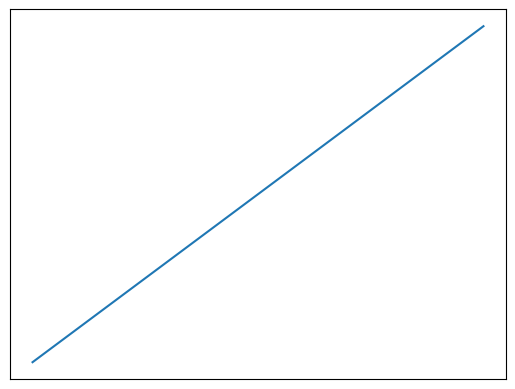

This figure's Python source:
import matplotlib.pyplot as plt

'''
6.0     61
3.0     62
15.0    62
16.0    62
2.0     63
13.0    63
14.0    63
1       64
5.0     64
4.0     64
11.0    64
12.0    64
8.0     65
7.0     65
17.0    65
9.0     65
10.0    65
20.0    65
18.0    65
19.0    65
'''
inputx = [6,  3,  15,  16,  2,  13, 14,  1,  5,  4, 11, 12,  8,  7, 17,  9, 10, 20, 18, 19]
inputy = [61, 62, 62,  62,  63, 63, 63, 64, 64, 64, 64, 64, 65, 65, 65, 65, 65, 65, 65, 65]
base = 61

distance = []
for i in range(21):
	distance.append(0)
distance[1] = 3
distance[2] = 2
distance[3] = 1
distance[4] = 3
distance[5] = 3
distance[6] = 0

distance[7] = 4
distance[8] = 4
distance[9] = 4
distance[10] = 4
distance[11] = 3
distance[12] = 3
distance[13] = 2
distance[14] = 2
distance[15] = 1
distance[16] = 1

distance[17] = 4
distance[18] = 4
distance[19] = 4
distance[20] = 4

dis_x = []
time_y = []
for i in range(20):
	dis_x.append(distance[inputx[i]])
	time_y.append(inputy[i]-base)
	
plt.plot(dis_x, time_y)
plt.xticks([])
plt.yticks([])
plt.savefig("plot.pdf")
plt.show()

